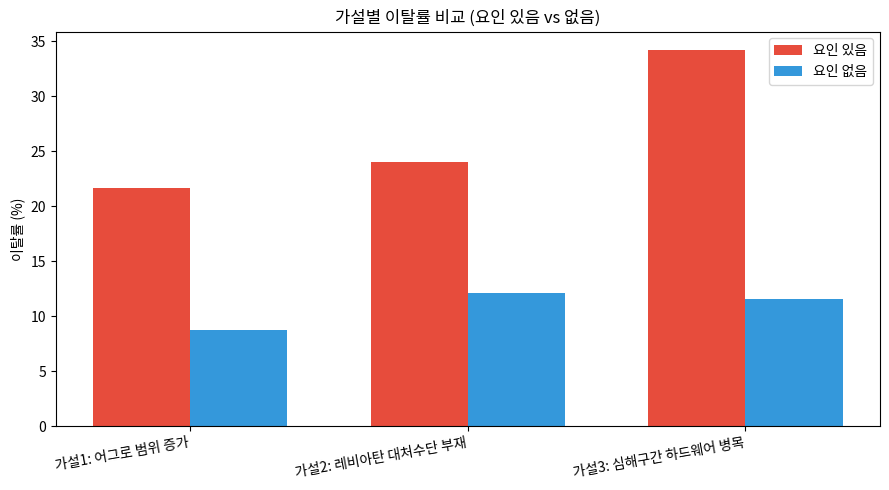

Python code for this plot: (Note: this script raises an exception after producing the figure.)
"""
서브노티카2 얼리엑세스 이탈 구간 가설 검증 (간결 버전)
==================================================================
[프로젝트 주도자 노트 — 가설은 본인이 직접 설계함]
얼리엑세스 진행 중 커뮤니티 반응과 직접 플레이 경험을 바탕으로,
이탈이 발생할 수 있는 지점을 아래 3가지 가설로 세움:

  가설1) 전작 대비 적대생명체의 추적 범위와 어그로 유지 거리가
         늘어나, 조우 빈도가 늘어난 유저일수록 이탈 확률이 높다
  가설2) 레비아탄급 생명체를 확실히 상대할 대처 수단이 없어,
         레비아탄급을 조우한 유저는 그 직후 이탈 확률이 높다
  가설3) 특정 심해 구간에서 하드웨어 사양이 못 받쳐줘 튕김(크래시)이
         발생하고, 이를 겪은 유저는 이탈 확률이 높다

[AI 협업 노트]
위 3개 가설과 어떤 지표로 검증할지에 대한 설계는 본인이 직접 함.
이를 검증하는 통계 코드와 시각화 구현은 Claude(AI)의 도움을 받아
작성함. 실제 텔레메트리 데이터가 없는 현재 단계이므로, 아래 수치는
가설 검증 "방법론"을 시연하기 위한 가정치이며 실측 데이터가 아님.
"""

import numpy as np
import pandas as pd
import matplotlib.pyplot as plt
import matplotlib.font_manager as fm

fm.fontManager.addfont("/usr/share/fonts/opentype/noto/NotoSansCJK-Regular.ttc")
plt.rcParams["font.family"] = "Noto Sans CJK JP"
plt.rcParams["axes.unicode_minus"] = False
np.random.seed(42)


# =====================================================================
# 1. (임시) 가상 유저 로그 생성 — 실제 사용 시 텔레메트리 로그로 교체
#    (AI 협업 구간: 데이터 구조 설계 및 코드 구현)
# =====================================================================
def generate_mock_player_log(n=3000):
    df = pd.DataFrame({
        # 가설1 관련 변수: 늘어난 어그로 범위/거리로 잦은 조우를 겪었는지
        "high_aggro_encounter": np.random.choice([True, False], n, p=[0.4, 0.6]),
        # 가설2 관련 변수: 대처 수단 없이 레비아탄급을 조우했는지
        "leviathan_no_counter": np.random.choice([True, False], n, p=[0.15, 0.85]),
        # 가설3 관련 변수: 특정 심해 구간에서 하드웨어 병목(튕김)을 겪었는지
        "deep_zone_crash": np.random.choice([True, False], n, p=[0.1, 0.9]),
    })
    # 각 요인이 이탈 확률에 더해지는 영향력(가정치) — 세 요인은 독립적으로 작용한다고 가정
    base_churn = 0.05
    churn_prob = (
        base_churn
        + df["high_aggro_encounter"] * 0.10
        + df["leviathan_no_counter"] * 0.20
        + df["deep_zone_crash"] * 0.25
    ).clip(upper=0.95)
    df["churned"] = np.random.random(n) < churn_prob
    return df


df = generate_mock_player_log()

# =====================================================================
# 2. 가설별 이탈률 비교 (요인 있음 vs 없음)
#    (본인 주도 구간: 어떤 두 그룹을 비교해야 가설이 검증되는지 설계)
# =====================================================================
hypotheses = {
    "가설1: 어그로 범위 증가": "high_aggro_encounter",
    "가설2: 레비아탄 대처수단 부재": "leviathan_no_counter",
    "가설3: 심해구간 하드웨어 병목": "deep_zone_crash",
}

results = []
for label, col in hypotheses.items():
    with_factor = df[df[col]]["churned"].mean()
    without_factor = df[~df[col]]["churned"].mean()
    results.append({
        "가설": label,
        "요인 있음 이탈률": with_factor,
        "요인 없음 이탈률": without_factor,
        "차이(%p)": (with_factor - without_factor) * 100,
    })

result_df = pd.DataFrame(results)
print("=" * 70)
print("[가설별 이탈률 비교]")
print("=" * 70)
print(result_df.round(3).to_string(index=False))

# =====================================================================
# 3. 시각화
# =====================================================================
fig, ax = plt.subplots(figsize=(9, 5))
x = np.arange(len(result_df))
width = 0.35
ax.bar(x - width / 2, result_df["요인 있음 이탈률"] * 100, width, label="요인 있음", color="#e74c3c")
ax.bar(x + width / 2, result_df["요인 없음 이탈률"] * 100, width, label="요인 없음", color="#3498db")
ax.set_xticks(x)
ax.set_xticklabels(result_df["가설"], rotation=10, ha="right")
ax.set_ylabel("이탈률 (%)")
ax.set_title("가설별 이탈률 비교 (요인 있음 vs 없음)")
ax.legend()
plt.tight_layout()
plt.savefig("/home/claude/subnautica_hypotheses.png", dpi=150)
print("\n[차트 저장 완료] subnautica_hypotheses.png")

# =====================================================================
# 4. 결론
# =====================================================================
biggest = result_df.loc[result_df["차이(%p)"].idxmax()]
print("\n" + "=" * 70)
print("[결론]")
print("=" * 70)
print(f"""
- 3개 가설 중 '{biggest['가설']}'의 이탈률 차이가 가장 커,
  가장 우선적으로 검증/대응이 필요한 요인으로 추정됨
- 세 가설 모두 본인이 얼리엑세스 커뮤니티 반응 및 직접 플레이
  경험을 바탕으로 설정했으며, 위 수치는 이를 검증하는 방법론을
  보여주기 위한 가정치임
- 한계: 위 비교는 상관관계이며 인과관계를 증명하지 않음
  (예: 원래 게임 인내심이 낮은 유저가 세 요인을 모두 자주 겪을
  가능성 등 교란변수가 있을 수 있음)
- 실제 텔레메트리 로그 확보 시, generate_mock_player_log() 함수만
  실제 로그 로딩 함수로 교체하면 이후 분석 로직은 그대로 재사용 가능
""")
